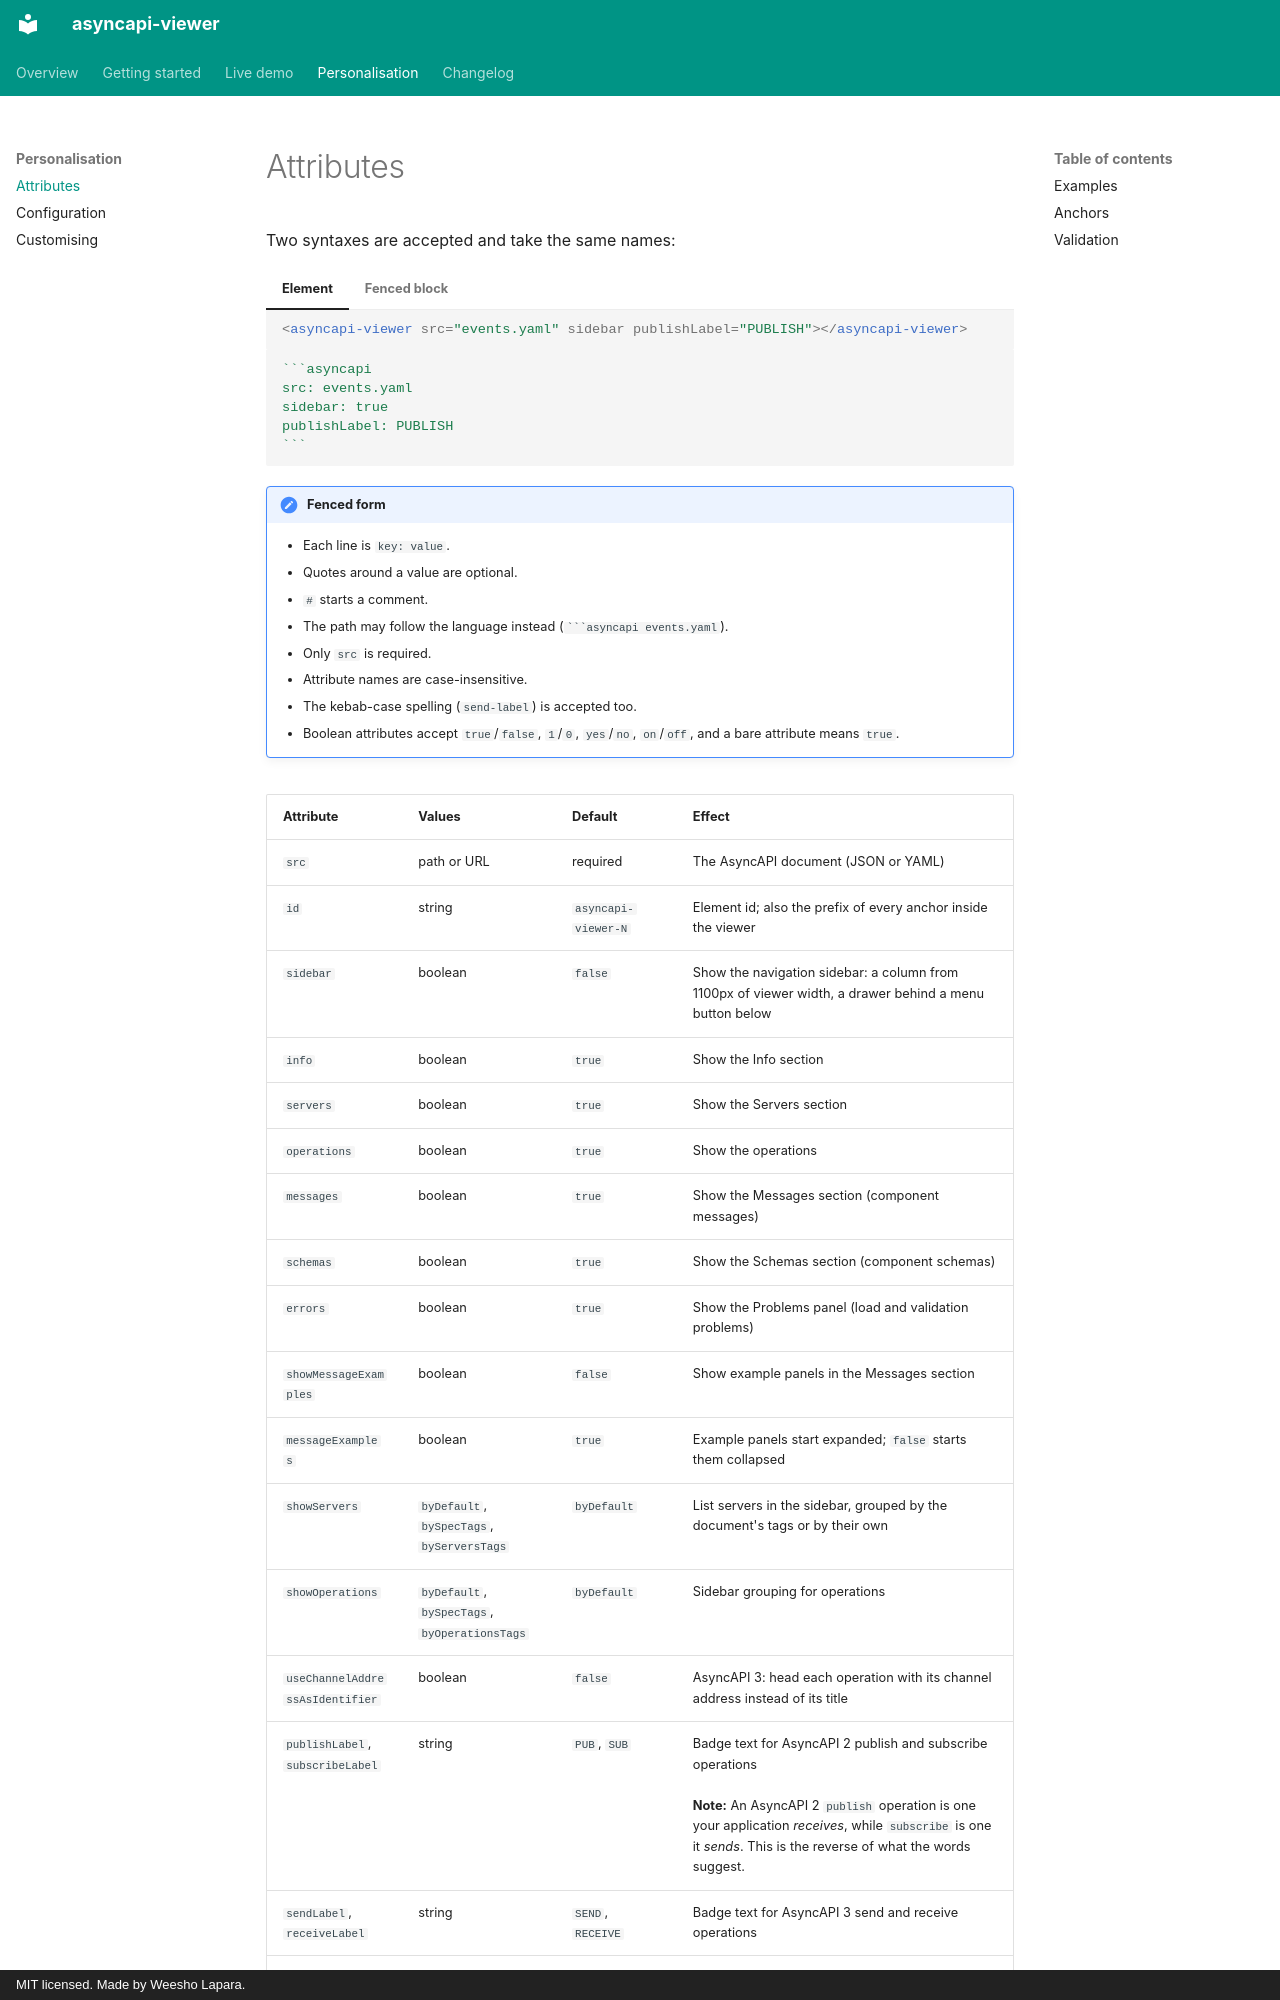

repository: Weesho-Lapara/asyncapi-viewer · page: attributes/index.html · generator: mkdocs · copyright: MIT licensed. Made by Weesho Lapara.

# Attributes

Two syntaxes are accepted and take the same names:

=== "Element"

    ```html
    <asyncapi-viewer src="events.yaml" sidebar publishLabel="PUBLISH"></asyncapi-viewer>
    ```

=== "Fenced block"

    ````markdown
    ```asyncapi
    src: events.yaml
    sidebar: true
    publishLabel: PUBLISH
    ```
    ````
    
    !!! note "Fenced form"

        - Each line is `key: value`.
        - Quotes around a value are optional.
        - `#` starts a comment.
        - The path may follow the language instead (```` ```asyncapi events.yaml ````).
        - Only `src` is required.
        - Attribute names are case-insensitive.
        - The kebab-case spelling (`send-label`) is accepted too.
        - Boolean attributes accept `true`/`false`, `1`/`0`, `yes`/`no`, `on`/`off`, and a bare attribute means `true`.
